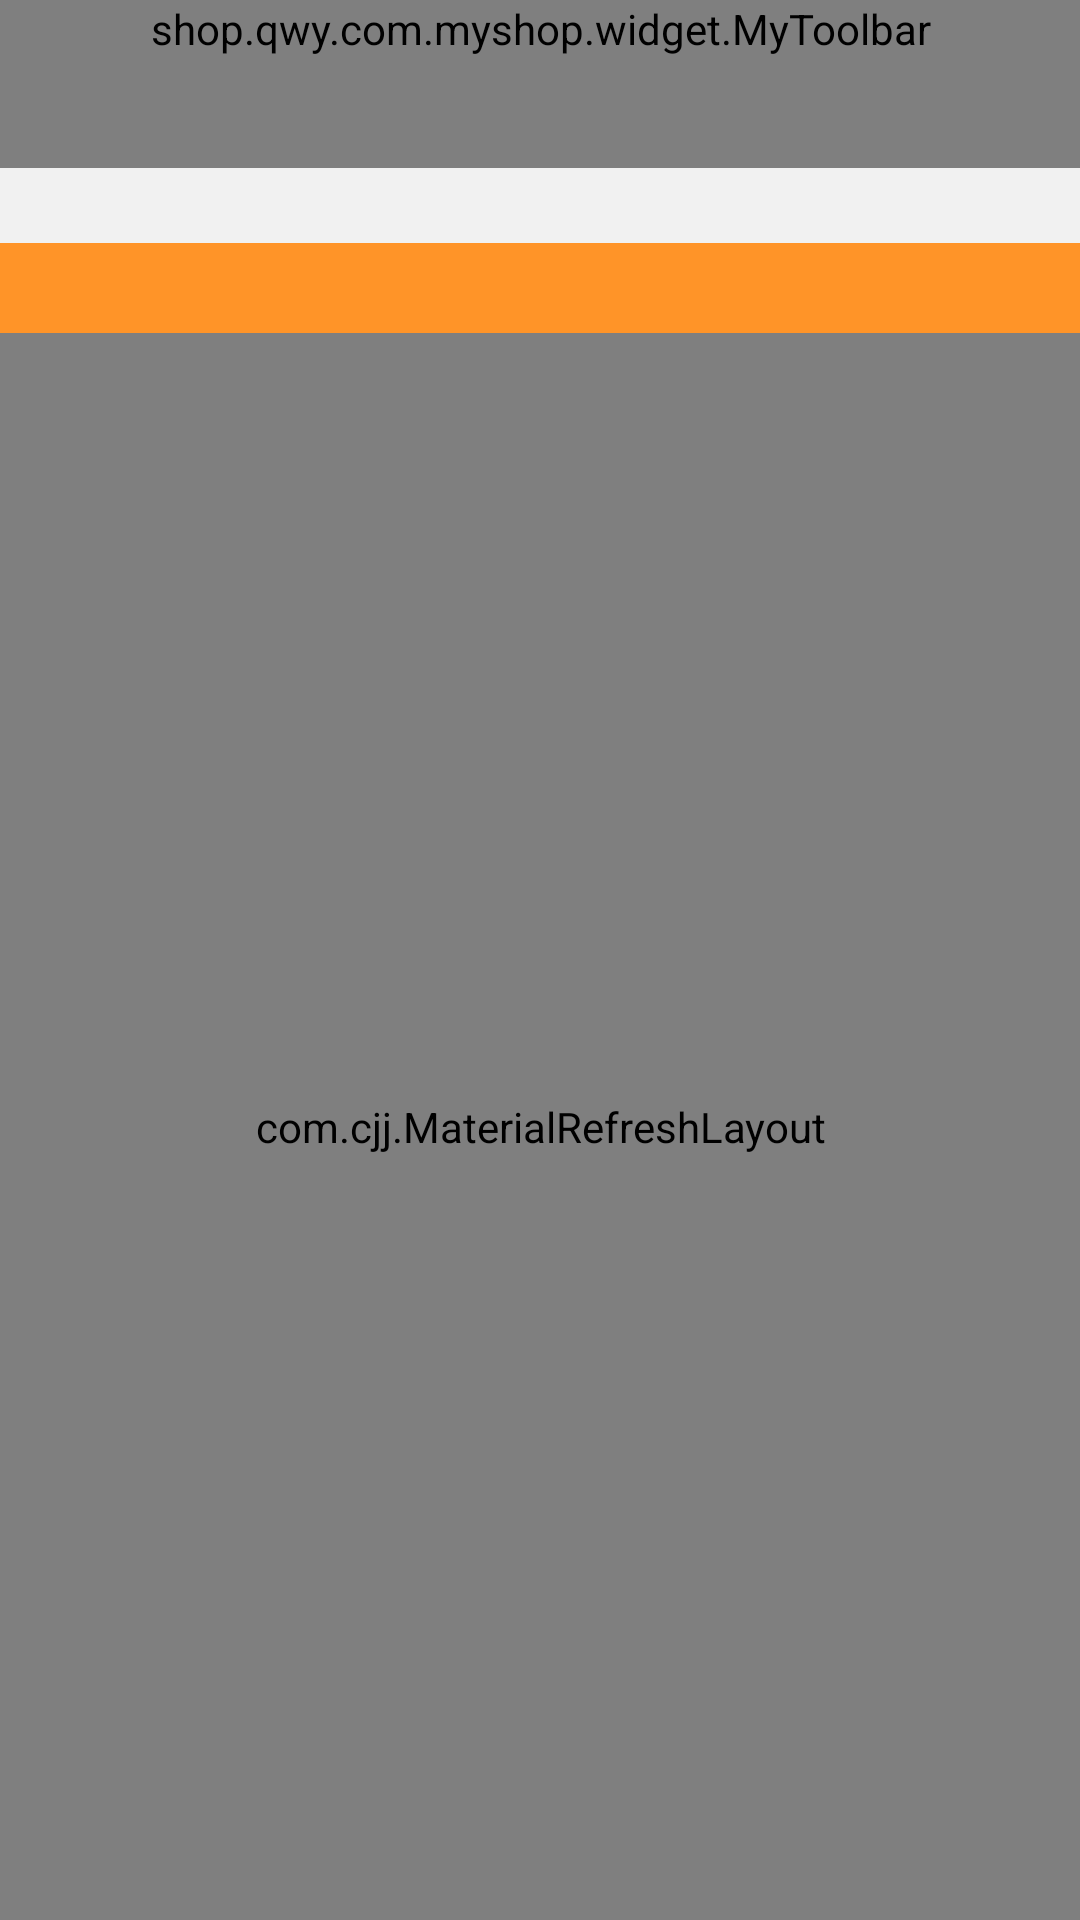

This screen was rendered from an Android layout file. Write that file and the resources it references.
<!-- AndroidManifest.xml: application theme AppTheme -->
<!-- res/layout/activity_waers_list.xml -->
<?xml version="1.0" encoding="utf-8"?>
<LinearLayout xmlns:android="http://schemas.android.com/apk/res/android"
    xmlns:app="http://schemas.android.com/apk/res-auto"
    android:orientation="vertical"
    android:layout_width="match_parent"
    android:layout_height="match_parent"
    android:background="@color/bg_color">


    <shop.qwy.com.myshop.widget.MyToolbar
        android:id="@+id/toolbar"
        android:layout_width="match_parent"
        android:layout_height="wrap_content"
        android:background="?attr/colorPrimary"
        android:minHeight="?attr/actionBarSize"
        app:isShowSearchView="false"
        app:navigationIcon="@drawable/icon_back_32px"
        app:contentInsetEnd="56dp"
        app:title="商品列表">

    </shop.qwy.com.myshop.widget.MyToolbar>

    <android.support.design.widget.TabLayout
        android:id="@+id/tab_layout"
        android:layout_width="match_parent"
        android:layout_height="25dp"
        style="@style/customTabLayout"
        app:tabGravity="fill"
        app:tabMode="fixed"
        >

    </android.support.design.widget.TabLayout>


    <LinearLayout
        android:layout_width="match_parent"
        android:layout_height="wrap_content"
        android:minHeight="30dp"
        android:gravity="center_vertical"
        android:padding="5dp"
        android:background="@color/goldyellow">


        <TextView
            android:id="@+id/txt_summary"
            android:layout_width="wrap_content"
            android:layout_height="20dp"
            android:gravity="center"
            android:textColor="@color/gray"/>


    </LinearLayout>


    <com.cjj.MaterialRefreshLayout
        android:id="@+id/refresh_layout"
        android:layout_width="match_parent"
        android:layout_height="match_parent"
        app:overlay="false"
        app:wave_show="false"
        app:wave_color="#90ffffff"
        app:progress_colors="@array/material_colors"
        app:wave_height_type="higher"
        >


        <android.support.v7.widget.RecyclerView
            android:id="@+id/recycler_view"
            android:layout_width="match_parent"
            android:layout_height="wrap_content">


        </android.support.v7.widget.RecyclerView>


    </com.cjj.MaterialRefreshLayout>


</LinearLayout>
<!-- resources referenced by this layout -->
<resources>
  <color name="bg_color">#f1f1f1</color>
  <color name="goldyellow">#ff9428</color>
  <color name="gray">#808080</color>
  <style name="customTabLayout" parent="Widget.Design.TabLayout">
          
          <item name="tabIndicatorColor">#eb4f38</item>
          <item name="tabIndicatorHeight">2dp</item>
          <item name="tabPaddingStart">12dp</item>
          <item name="tabPaddingEnd">12dp</item>
          <item name="tabBackground">@color/white</item>
          <item name="tabTextAppearance">@style/customTabTextAppearance</item>
          <item name="tabSelectedTextColor">#eb4f38</item>
      </style>
  <style name="AppTheme" parent="Theme.AppCompat.Light.DarkActionBar">
          
          <item name="colorPrimary">@color/colorPrimary</item>
          <item name="colorPrimaryDark">@color/colorPrimaryDark</item>
  
  
          <item name="android:windowActionBar">false</item>
          <item name="android:windowNoTitle">true</item>
  
          <item name="windowActionBar">false</item>
          <item name="windowNoTitle">true</item>
      </style>
  <color name="white">#ffffff</color>
  <style name="customTabTextAppearance" parent="TextAppearance.Design.Tab">
          <item name="android:textSize">14sp</item>
          <item name="android:textColor">@color/darkgrey</item>
          <item name="textAllCaps">true</item>
      </style>
  <color name="colorPrimary">#eb4f38</color>
  <color name="colorPrimaryDark">#009688</color>
  <color name="darkgrey">#a9a9a9</color>
</resources>
